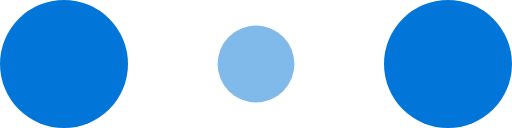
t = 0.00 s
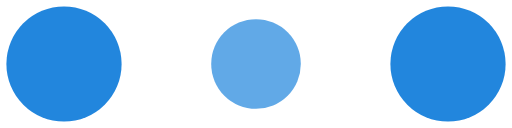
t = 0.10 s
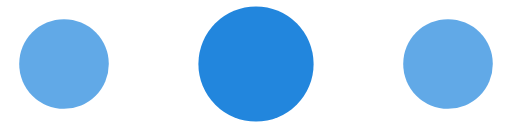
t = 0.30 s
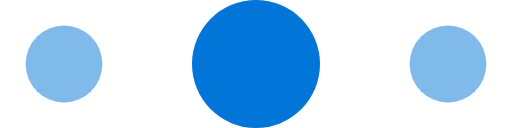
t = 0.40 s
t = 0.50 s: frame unchanged from t = 0.30 s, image omitted
t = 0.70 s: frame unchanged from t = 0.10 s, image omitted

The animated SVG that drew these frames (rendered in a browser with its animation timeline set to each time). Animation: 6 SMIL elements (animate=6); one cycle of 0.80 s, repeats indefinitely.

<!-- By Sam Herbert (@sherb), for everyone. More @ http://goo.gl/7AJzbL -->
<svg width="120" height="30" viewBox="0 0 120 30" xmlns="http://www.w3.org/2000/svg" fill="#0275d8">
    <circle cx="15" cy="15" r="15">
        <animate attributeName="r" from="15" to="15"
                 begin="0s" dur="0.8s"
                 values="15;9;15" calcMode="linear"
                 repeatCount="indefinite" />
        <animate attributeName="fill-opacity" from="1" to="1"
                 begin="0s" dur="0.8s"
                 values="1;.5;1" calcMode="linear"
                 repeatCount="indefinite" />
    </circle>
    <circle cx="60" cy="15" r="9" fill-opacity="0.3">
        <animate attributeName="r" from="9" to="9"
                 begin="0s" dur="0.8s"
                 values="9;15;9" calcMode="linear"
                 repeatCount="indefinite" />
        <animate attributeName="fill-opacity" from="0.5" to="0.5"
                 begin="0s" dur="0.8s"
                 values=".5;1;.5" calcMode="linear"
                 repeatCount="indefinite" />
    </circle>
    <circle cx="105" cy="15" r="15">
        <animate attributeName="r" from="15" to="15"
                 begin="0s" dur="0.8s"
                 values="15;9;15" calcMode="linear"
                 repeatCount="indefinite" />
        <animate attributeName="fill-opacity" from="1" to="1"
                 begin="0s" dur="0.8s"
                 values="1;.5;1" calcMode="linear"
                 repeatCount="indefinite" />
    </circle>
</svg>
